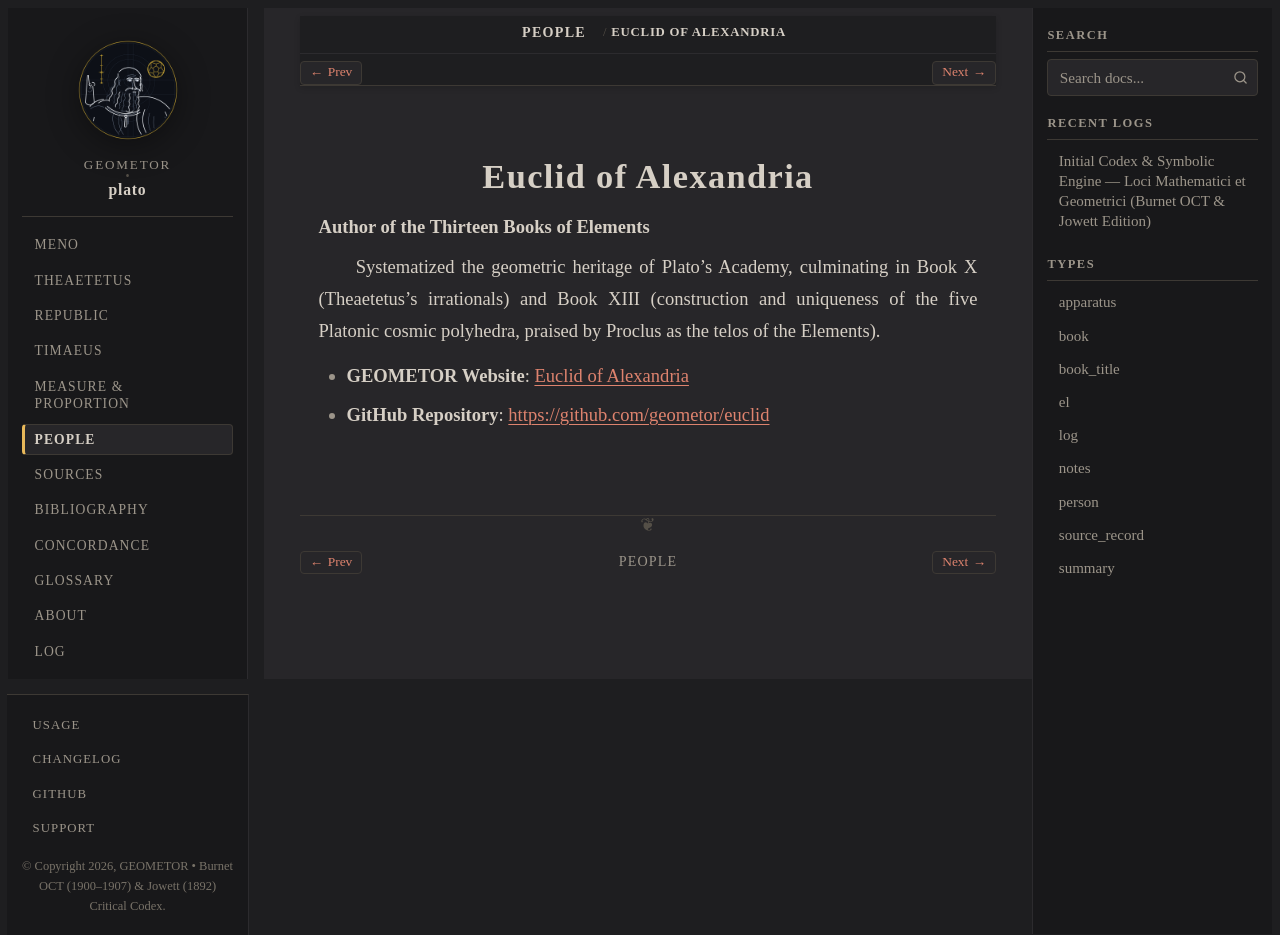

repository: geometor/plato · page: people/euclid.html · generator: sphinx

:type: person
:death_year: -300
:death_label: 300 BC
:lifespan: fl. c. 300 BC
:site_url: https://geometor.github.io/euclid/
:github_url: https://github.com/geometor/euclid
:excerpt: Author of the Thirteen Books of Elements

.. _person-euclid:

Euclid of Alexandria
====================

**Author of the Thirteen Books of Elements**

Systematized the geometric heritage of Plato's Academy, culminating in Book X (Theaetetus's irrationals) and Book XIII (construction and uniqueness of the five Platonic cosmic polyhedra, praised by Proclus as the telos of the Elements).

* **GEOMETOR Website**: `Euclid of Alexandria <https://geometor.github.io/euclid/>`_
* **GitHub Repository**: `https://github.com/geometor/euclid <https://github.com/geometor/euclid>`_
